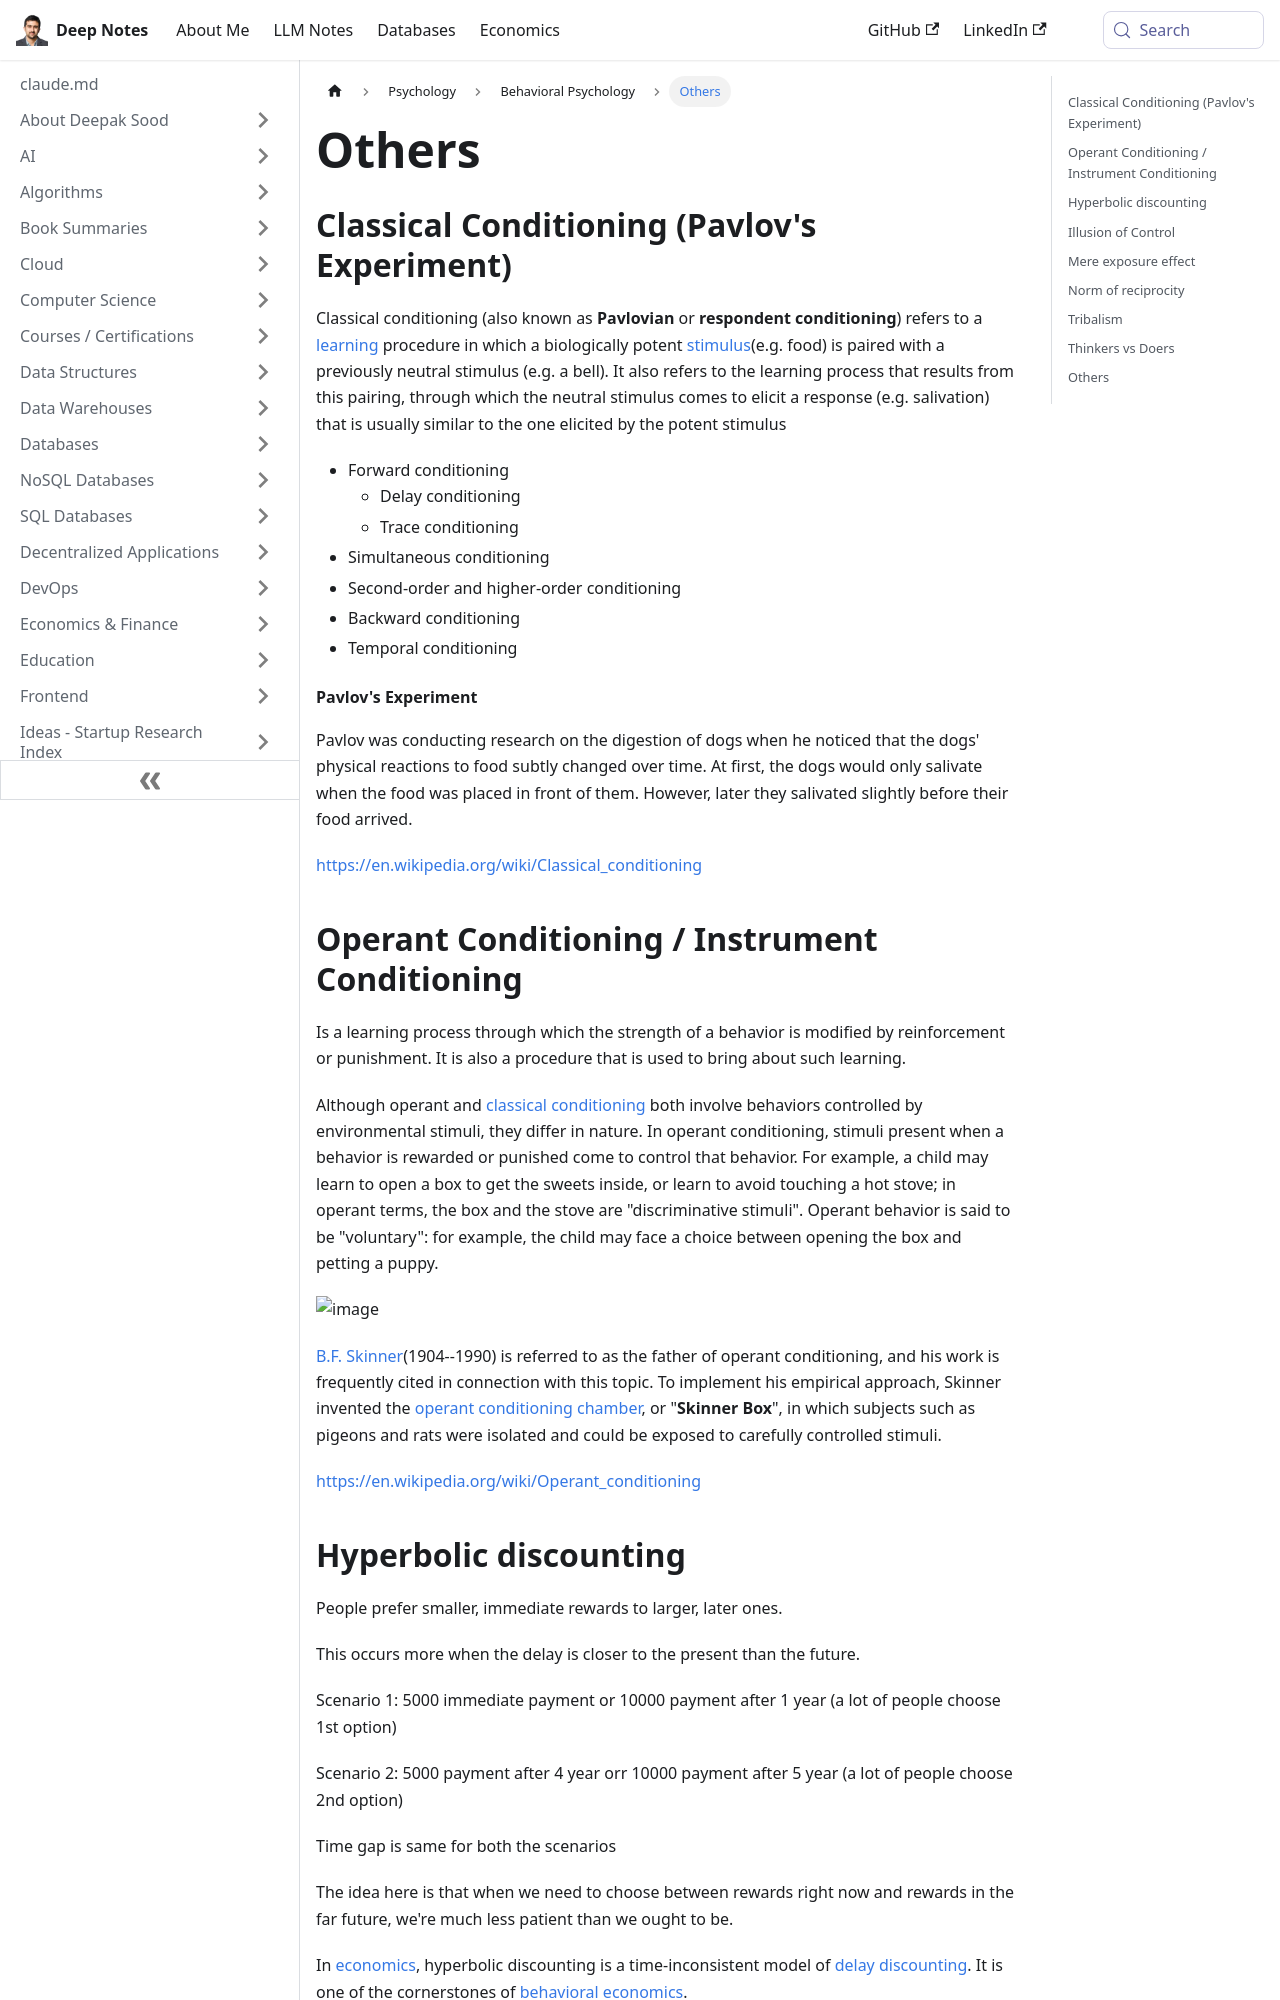

repository: deepaksood619/deepaksood619.github.io · page: psychology/others/index.html · generator: docusaurus

---
slug: /psychology/others
title: Others
description: Explore classical conditioning through Pavlov's experiment, detailing its processes, types, and significance in understanding learning behaviors.
created: 2023-03-05
updated: 2024-02-05
---
## Classical Conditioning (Pavlov's Experiment)

Classical conditioning (also known as **Pavlovian** or **respondent conditioning**) refers to a [learning](https://en.wikipedia.org/wiki/Learning) procedure in which a biologically potent [stimulus](https://en.wikipedia.org/wiki/Stimulus_(physiology))(e.g. food) is paired with a previously neutral stimulus (e.g. a bell). It also refers to the learning process that results from this pairing, through which the neutral stimulus comes to elicit a response (e.g. salivation) that is usually similar to the one elicited by the potent stimulus

- Forward conditioning
    - Delay conditioning
    - Trace conditioning
- Simultaneous conditioning
- Second-order and higher-order conditioning
- Backward conditioning
- Temporal conditioning

#### Pavlov's Experiment

Pavlov was conducting research on the digestion of dogs when he noticed that the dogs' physical reactions to food subtly changed over time. At first, the dogs would only salivate when the food was placed in front of them. However, later they salivated slightly before their food arrived.

https://en.wikipedia.org/wiki/Classical_conditioning

## Operant Conditioning / Instrument Conditioning

Is a learning process through which the strength of a behavior is modified by reinforcement or punishment. It is also a procedure that is used to bring about such learning.

Although operant and [classical conditioning](https://en.wikipedia.org/wiki/Classical_conditioning) both involve behaviors controlled by environmental stimuli, they differ in nature. In operant conditioning, stimuli present when a behavior is rewarded or punished come to control that behavior. For example, a child may learn to open a box to get the sweets inside, or learn to avoid touching a hot stove; in operant terms, the box and the stove are "discriminative stimuli". Operant behavior is said to be "voluntary": for example, the child may face a choice between opening the box and petting a puppy.

![image](../media/psy-Others-image1.jpg)

[B.F. Skinner](https://en.wikipedia.org/wiki/B.F._Skinner)(1904--1990) is referred to as the father of operant conditioning, and his work is frequently cited in connection with this topic. To implement his empirical approach, Skinner invented the [operant conditioning chamber](https://en.wikipedia.org/wiki/Operant_conditioning_chamber), or "**Skinner Box**", in which subjects such as pigeons and rats were isolated and could be exposed to carefully controlled stimuli.

https://en.wikipedia.org/wiki/Operant_conditioning
